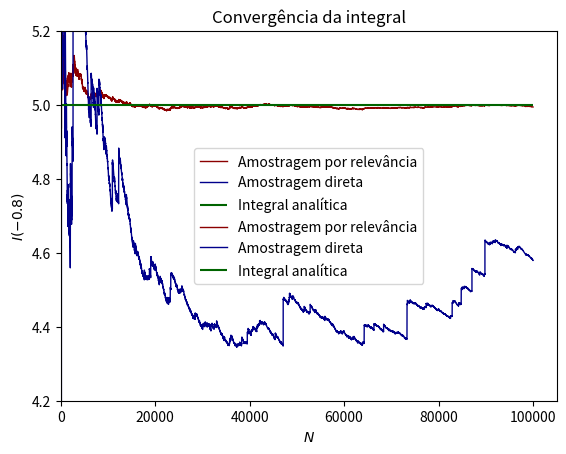

The matplotlib source for this figure:
import matplotlib.pyplot as plt
import random as rand
import numpy as np

# Funções

def integrando(x,gamma):
    return x**gamma

def amostragem_direta(N,funcao,gamma,zeta,seed=''):
    rand.seed(seed)
    gp, gn = gamma, -1*gamma
    gp_list, gn_list, n_list = [], [], []
    gp_analitico, gn_analitico = 1/(1+gp), 1/(1+gn)
    i_gp, i_gn = 0, 0
    const = 1/(1+zeta)
    for j in range(1,int(N+1)):
        r = rand.random()
        x = r**const
        i_gp += funcao(x,gp-zeta)
        print(i_gp)
        i_gn += funcao(x,gn-zeta)
        print(i_gn)
        gp_list.append(i_gp/j)
        gn_list.append(i_gn/j)
        n_list.append(j)
    gp_list = np.asarray(gp_list)*const
    gn_list = np.asarray(gn_list)*const
    return n_list, gp_list, gn_list, gp_analitico, gn_analitico

# Simulação
N = 1e5
gamma = 0.8
zeta = -0.7
n, int_p, int_n, p_analitico, n_analitico = amostragem_direta(N,integrando,gamma,zeta)

# Simulação da amostragem direta
n_d, int_p_d, int_n_d, p_analitico_d, n_analitico_d = amostragem_direta(N,integrando,gamma,0)


# Gráfico para gamma positivo
plt.plot(n, int_p, label='Amostragem por relevância', color='darkred', lw=1)
plt.plot(n, int_p_d, label='Amostragem direta', color='darkblue', lw=1)
plt.hlines(p_analitico, xmin=0, xmax=N, label='Integral analítica', color='darkgreen', lw=1.5)
plt.xlim(xmin=0)
plt.ylim(0.5,0.6)
plt.title('Convergência da integral')
plt.xlabel('$N$')
plt.ylabel('$I({})$'.format(gamma))
plt.legend()
plt.show()

# Gráfico para gamma negativo
plt.plot(n, int_n, label='Amostragem por relevância', color='darkred', lw=1)
plt.plot(n, int_n_d, label='Amostragem direta', color='darkblue', lw=1)
plt.hlines(n_analitico, xmin=0, xmax=N, label='Integral analítica', color='darkgreen', lw=1.5)
plt.xlim(xmin=0)
plt.ylim(4.2,5.2)
plt.title('Convergência da integral')
plt.xlabel('$N$')
plt.ylabel('$I({})$'.format(-1*gamma))
plt.legend()
plt.savefig('grafico_ex11_7.png',dpi=1500)
plt.show()
